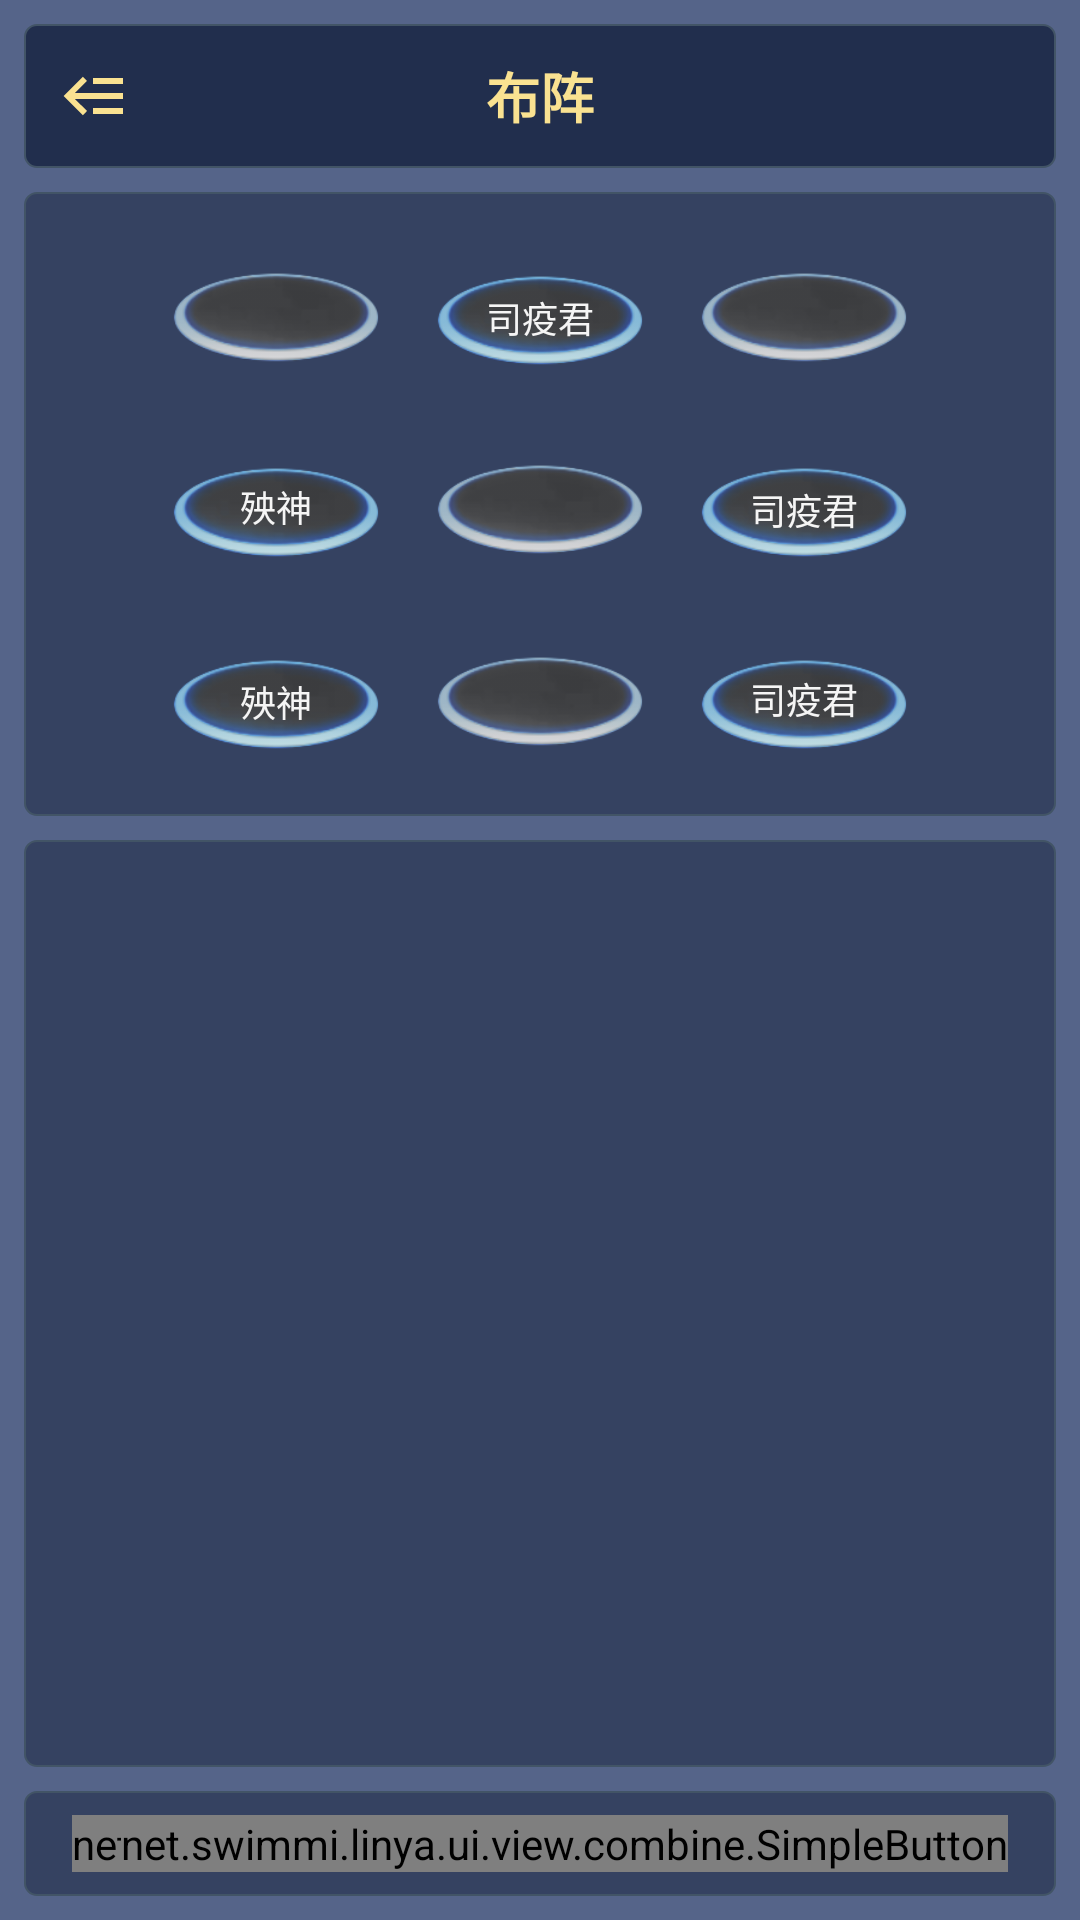

Here is an Android app screen rendered from its layout file. Give the layout XML and the strings, colors and styles it references.
<!-- AndroidManifest.xml: application theme AppTheme -->
<!-- res/layout/activity_array.xml -->
<?xml version="1.0" encoding="utf-8"?>

<LinearLayout xmlns:android="http://schemas.android.com/apk/res/android"
    xmlns:tools="http://schemas.android.com/tools"
    android:layout_width="match_parent"
    android:layout_height="match_parent"
    xmlns:app="http://schemas.android.com/apk/res-auto"
    android:id="@+id/container"
    android:orientation="vertical"
    android:padding="8dp"
    android:background="@color/colorScene"
    tools:context=".ui.activity.ActArray">

    <RelativeLayout
        android:id="@+id/rl_title"
        android:layout_width="match_parent"
        android:layout_height="wrap_content"
        android:background="@drawable/bg_panel">

        <ImageView
            android:id="@+id/iv_close"
            android:layout_width="wrap_content"
            android:layout_height="wrap_content"
            android:padding="8dp"
            android:layout_margin="4dp"
            android:layout_alignParentStart="true"
            android:src="@drawable/ic_back" />

        <TextView
            android:id="@+id/tv_partner_name"
            android:layout_width="wrap_content"
            android:layout_height="wrap_content"
            android:layout_centerInParent="true"
            android:textSize="18sp"
            android:textStyle="bold"
            android:text="@string/set_array"
            android:textColor="@color/colorAccent" />

    </RelativeLayout>

    <android.support.constraint.ConstraintLayout
        android:id="@+id/cl_info"
        android:layout_width="match_parent"
        android:layout_height="wrap_content"
        style="@style/PopupCard">

        <include layout="@layout/battle_array" />

    </android.support.constraint.ConstraintLayout>

    <LinearLayout
        style="@style/PopupCard"
        android:layout_width="match_parent"
        android:layout_height="0dp"
        android:layout_weight="1"
        android:orientation="vertical">

        <LinearLayout
            android:layout_width="match_parent"
            android:layout_height="0dp"
            android:layout_weight="1"
            android:gravity="center_horizontal"
            android:padding="4dp">

            <GridView
                android:id="@+id/gv_partner"
                android:layout_width="wrap_content"
                android:layout_height="wrap_content"
                android:scrollbars="none"
                android:numColumns="5"
                android:stretchMode="columnWidth">

            </GridView>

        </LinearLayout>

        <LinearLayout
            android:id="@+id/ll_catalog_tab"
            android:layout_width="match_parent"
            android:layout_height="40dp"
            android:orientation="horizontal">

        </LinearLayout>

    </LinearLayout>

    <RelativeLayout
        android:id="@+id/ll_bottom"
        android:layout_width="match_parent"
        android:layout_height="wrap_content"
        style="@style/PopupCard">

        <net.example.linya.ui.view.combine.SimpleButton
            android:layout_width="wrap_content"
            android:layout_height="wrap_content"
            android:layout_alignParentLeft="true"
            android:layout_marginLeft="8dp"
            app:text="扫荡" />

        <net.example.linya.ui.view.combine.SimpleButton
            android:layout_width="wrap_content"
            android:layout_height="wrap_content"
            android:layout_alignParentRight="true"
            android:layout_marginRight="8dp"
            app:text="挑战" />

    </RelativeLayout>

</LinearLayout>
<!-- res/layout/battle_array.xml (included above) -->
<?xml version="1.0" encoding="utf-8"?>

<LinearLayout
    xmlns:android="http://schemas.android.com/apk/res/android"
    android:layout_width="match_parent"
    android:layout_height="wrap_content"
    android:gravity="center"
    android:orientation="vertical">

    <LinearLayout
        android:layout_width="wrap_content"
        android:layout_height="wrap_content"
        android:orientation="horizontal">

        <RelativeLayout
            android:layout_width="72dp"
            android:layout_height="48dp"
            android:layout_margin="8dp"
            android:background="@mipmap/ground_empty">

            <TextView
                android:layout_width="wrap_content"
                android:layout_height="wrap_content"
                android:layout_marginTop="16dp"
                android:layout_centerHorizontal="true"
                android:textColor="@color/colorWhite"/>

        </RelativeLayout>

        <RelativeLayout
            android:layout_width="72dp"
            android:layout_height="48dp"
            android:layout_margin="8dp"
            android:background="@mipmap/ground">

            <TextView
                android:layout_width="wrap_content"
                android:layout_height="wrap_content"
                android:layout_marginTop="16dp"
                android:layout_centerHorizontal="true"
                android:text="司疫君"
                android:textSize="12sp"
                android:textColor="@color/colorWhite"/>

        </RelativeLayout>

        <RelativeLayout
            android:layout_width="72dp"
            android:layout_height="48dp"
            android:layout_margin="8dp"
            android:background="@mipmap/ground_empty">

            <TextView
                android:layout_width="wrap_content"
                android:layout_height="wrap_content"
                android:layout_centerInParent="true"
                android:textColor="@color/colorWhite"/>

        </RelativeLayout>

    </LinearLayout>

    <LinearLayout
        android:layout_width="wrap_content"
        android:layout_height="wrap_content"
        android:orientation="horizontal">

        <RelativeLayout
            android:layout_width="72dp"
            android:layout_height="48dp"
            android:layout_margin="8dp"
            android:background="@mipmap/ground">

            <TextView
                android:layout_width="wrap_content"
                android:layout_height="wrap_content"
                android:layout_centerInParent="true"
                android:text="殃神"
                android:textSize="12sp"
                android:textColor="@color/colorWhite"/>

        </RelativeLayout>

        <RelativeLayout
            android:layout_width="72dp"
            android:layout_height="48dp"
            android:layout_margin="8dp"
            android:background="@mipmap/ground_empty">

            <TextView
                android:layout_width="wrap_content"
                android:layout_height="wrap_content"
                android:layout_centerInParent="true"
                android:textColor="@color/colorWhite"/>

        </RelativeLayout>

        <RelativeLayout
            android:layout_width="72dp"
            android:layout_height="48dp"
            android:layout_margin="8dp"
            android:background="@mipmap/ground">

            <TextView
                android:layout_width="wrap_content"
                android:layout_height="wrap_content"
                android:layout_marginTop="16dp"
                android:layout_centerHorizontal="true"
                android:text="司疫君"
                android:textSize="12sp"
                android:textColor="@color/colorWhite"/>

        </RelativeLayout>

    </LinearLayout>

    <LinearLayout
        android:layout_width="wrap_content"
        android:layout_height="wrap_content"
        android:orientation="horizontal">

        <RelativeLayout
            android:layout_width="72dp"
            android:layout_height="48dp"
            android:layout_margin="8dp"
            android:background="@mipmap/ground">

            <TextView
                android:layout_width="wrap_content"
                android:layout_height="wrap_content"
                android:layout_marginTop="16dp"
                android:layout_centerHorizontal="true"
                android:text="殃神"
                android:textSize="12sp"
                android:textColor="@color/colorWhite"/>

        </RelativeLayout>

        <RelativeLayout
            android:layout_width="72dp"
            android:layout_height="48dp"
            android:layout_margin="8dp"
            android:background="@mipmap/ground_empty">

            <TextView
                android:layout_width="wrap_content"
                android:layout_height="wrap_content"
                android:layout_marginTop="16dp"
                android:layout_centerHorizontal="true"
                android:textColor="@color/colorWhite"/>

        </RelativeLayout>

        <RelativeLayout
            android:layout_width="72dp"
            android:layout_height="48dp"
            android:layout_margin="8dp"
            android:background="@mipmap/ground">

            <TextView
                android:layout_width="wrap_content"
                android:layout_height="wrap_content"
                android:layout_centerInParent="true"
                android:text="司疫君"
                android:textSize="12sp"
                android:textColor="@color/colorWhite"/>

        </RelativeLayout>

    </LinearLayout>

</LinearLayout>
<!-- resources referenced by this layout -->
<resources>
  <color name="colorAccent">#fae291</color>
  <color name="colorScene">#556489</color>
  <color name="colorWhite">#f5f5f5</color>
  <!-- drawable bg_panel (drawable) -->
  <?xml version="1.0" encoding="utf-8"?>
  
  <shape xmlns:android="http://schemas.android.com/apk/res/android">
      <solid android:color="@color/colorPanel" />
      <corners android:radius="4dp" />
      <stroke android:color="@color/colorCircle" android:width=".5dp" />
  </shape>
  <!-- drawable ic_back (drawable) -->
  <vector android:height="24dp" android:viewportHeight="1024"
      android:viewportWidth="1024" android:width="24dp" xmlns:android="http://schemas.android.com/apk/res/android">
      <path android:fillColor="@color/colorAccent" android:pathData="M213.33,554.67 L384,725.33 324.27,785.92 50.35,512 324.27,238.08 384,298.67 213.33,469.33 896,469.33 896,554.67 213.33,554.67M896,256 L896,341.33 469.33,341.33 469.33,256 896,256M896,682.67 L896,768 469.33,768 469.33,682.67 896,682.67Z"/>
  </vector>
  <!-- mipmap ground: png bitmap (mipmap-xhdpi, 16406 bytes) -->
  <!-- mipmap ground_empty: png bitmap (mipmap-xhdpi, 15106 bytes) -->
  <string name="set_array">布阵</string>
  <style name="PopupCard">
          <item name="android:background">@drawable/bg_card</item>
          <item name="android:padding">8dp</item>
          <item name="android:layout_marginTop">8dp</item>
      </style>
  <style name="AppTheme" parent="Theme.AppCompat.Light.NoActionBar">
          
          <item name="android:windowFullscreen">true</item>
          <item name="colorPrimary">@color/colorPrimary</item>
          <item name="colorPrimaryDark">@color/colorPrimaryDark</item>
          <item name="colorAccent">@color/colorAccent</item>
  
      </style>
  <color name="colorPanel">#212e4d</color>
  <color name="colorCircle">#425466</color>
  <!-- drawable bg_card (drawable) -->
  <?xml version="1.0" encoding="utf-8"?>
  
  <shape xmlns:android="http://schemas.android.com/apk/res/android">
      <solid android:color="@color/colorPopupBackground" />
      <corners android:radius="4dp" />
      <stroke android:color="@color/colorCircle" android:width=".5dp" />
  </shape>
  <color name="colorPrimary">#43b7ff</color>
  <color name="colorPrimaryDark">#303F9F</color>
  <color name="colorPopupBackground">#354261</color>
</resources>
